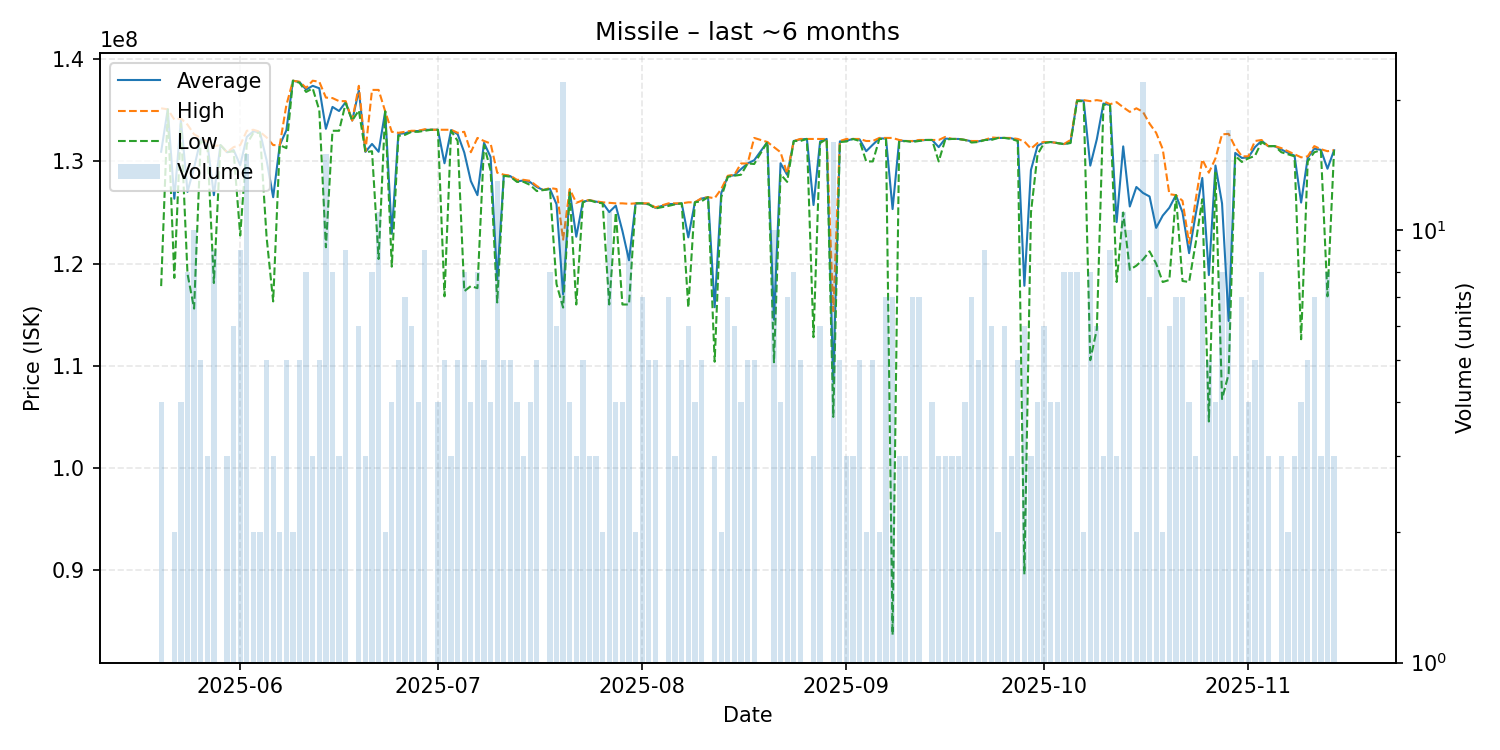

The file beside this chart, header and first rows:
date, average, highest, lowest, order_count, volume
2025-05-20, 130950000, 135200000, 117800000, 4, 4
2025-05-21, 135100000, 135100000, 135100000, 1, 1
2025-05-22, 126350000, 134100000, 118600000, 2, 2
2025-05-23, 134075000, 134200000, 133700000, 4, 4
2025-05-24, 127025000, 133600000, 119000000, 8, 8
2025-05-25, 129410000, 132650000, 115600000, 10, 10
2025-05-26, 132160000, 132300000, 131950000, 5, 5
2025-05-27, 131866667, 131900000, 131800000, 2, 3
2025-05-28, 126700000, 131500000, 118100000, 9, 9
2025-05-29, 131600000, 131600000, 131600000, 1, 1
2025-05-30, 130900000, 130900000, 130900000, 3, 3
2025-05-31, 131116667, 131400000, 131000000, 5, 6
2025-06-01, 129633333, 131600000, 122750000, 9, 9
2025-06-02, 132406667, 133000000, 131700000, 9, 15
2025-06-03, 132950000, 133100000, 132800000, 2, 2
2025-06-04, 132850000, 132900000, 132800000, 2, 2
2025-06-05, 130120000, 132350000, 122600000, 5, 5
2025-06-06, 126500000, 131600000, 116300000, 3, 3
2025-06-07, 131600000, 131600000, 131600000, 2, 2
2025-06-08, 133040000, 135500000, 131300000, 5, 5
2025-06-09, 137900000, 137900000, 137900000, 2, 2
2025-06-10, 137760000, 137800000, 137700000, 5, 5
2025-06-11, 137037500, 137200000, 136800000, 7, 8
2025-06-12, 137400000, 137900000, 137150000, 3, 3
2025-06-13, 137160000, 137800000, 135000000, 5, 5
2025-06-14, 133193333, 136250000, 121600000, 13, 15
2025-06-15, 135337500, 136200000, 133000000, 8, 8
2025-06-16, 134933333, 135900000, 133000000, 3, 3
2025-06-17, 135800000, 135900000, 135700000, 9, 9
2025-06-18, 134000000, 134000000, 134000000, 1, 1
2025-06-19, 136950000, 137400000, 135000000, 6, 6
2025-06-20, 130933333, 131000000, 130900000, 3, 3
2025-06-21, 131712500, 137000000, 131000000, 5, 8
2025-06-22, 130945455, 137000000, 120450000, 11, 11
2025-06-23, 134900000, 134900000, 134900000, 2, 2
2025-06-24, 122925000, 132900000, 119700000, 4, 4
2025-06-25, 132700000, 132800000, 132500000, 5, 5
2025-06-26, 132757143, 132900000, 132600000, 7, 7
2025-06-27, 132966667, 133000000, 132900000, 6, 6
2025-06-28, 132975000, 133000000, 132900000, 4, 4
2025-06-29, 133088889, 133150000, 133000000, 9, 9
2025-06-30, 133100000, 133100000, 133100000, 1, 1
2025-07-01, 133100000, 133100000, 133100000, 4, 4
2025-07-02, 129820000, 133100000, 116800000, 5, 5
2025-07-03, 133066667, 133100000, 133000000, 3, 3
2025-07-04, 132660000, 132800000, 132000000, 5, 5
2025-07-05, 130875000, 132900000, 117300000, 8, 8
2025-07-06, 128075000, 130900000, 117800000, 4, 4
2025-07-07, 126700000, 132300000, 117600000, 8, 8
2025-07-08, 131820000, 132000000, 131600000, 5, 5
2025-07-09, 130425000, 131750000, 129100000, 4, 4
2025-07-10, 118376923, 128900000, 116200000, 6, 13
2025-07-11, 128660000, 128700000, 128600000, 5, 5
2025-07-12, 128560000, 128600000, 128500000, 5, 5
2025-07-13, 128050000, 128200000, 128000000, 4, 4
2025-07-14, 128133333, 128200000, 128000000, 3, 3
2025-07-15, 127975000, 128100000, 127700000, 3, 4
2025-07-16, 127500000, 127600000, 127100000, 5, 5
2025-07-17, 127200000, 127200000, 127200000, 1, 1
2025-07-18, 127312500, 127400000, 127300000, 8, 8
... 117 more rows
